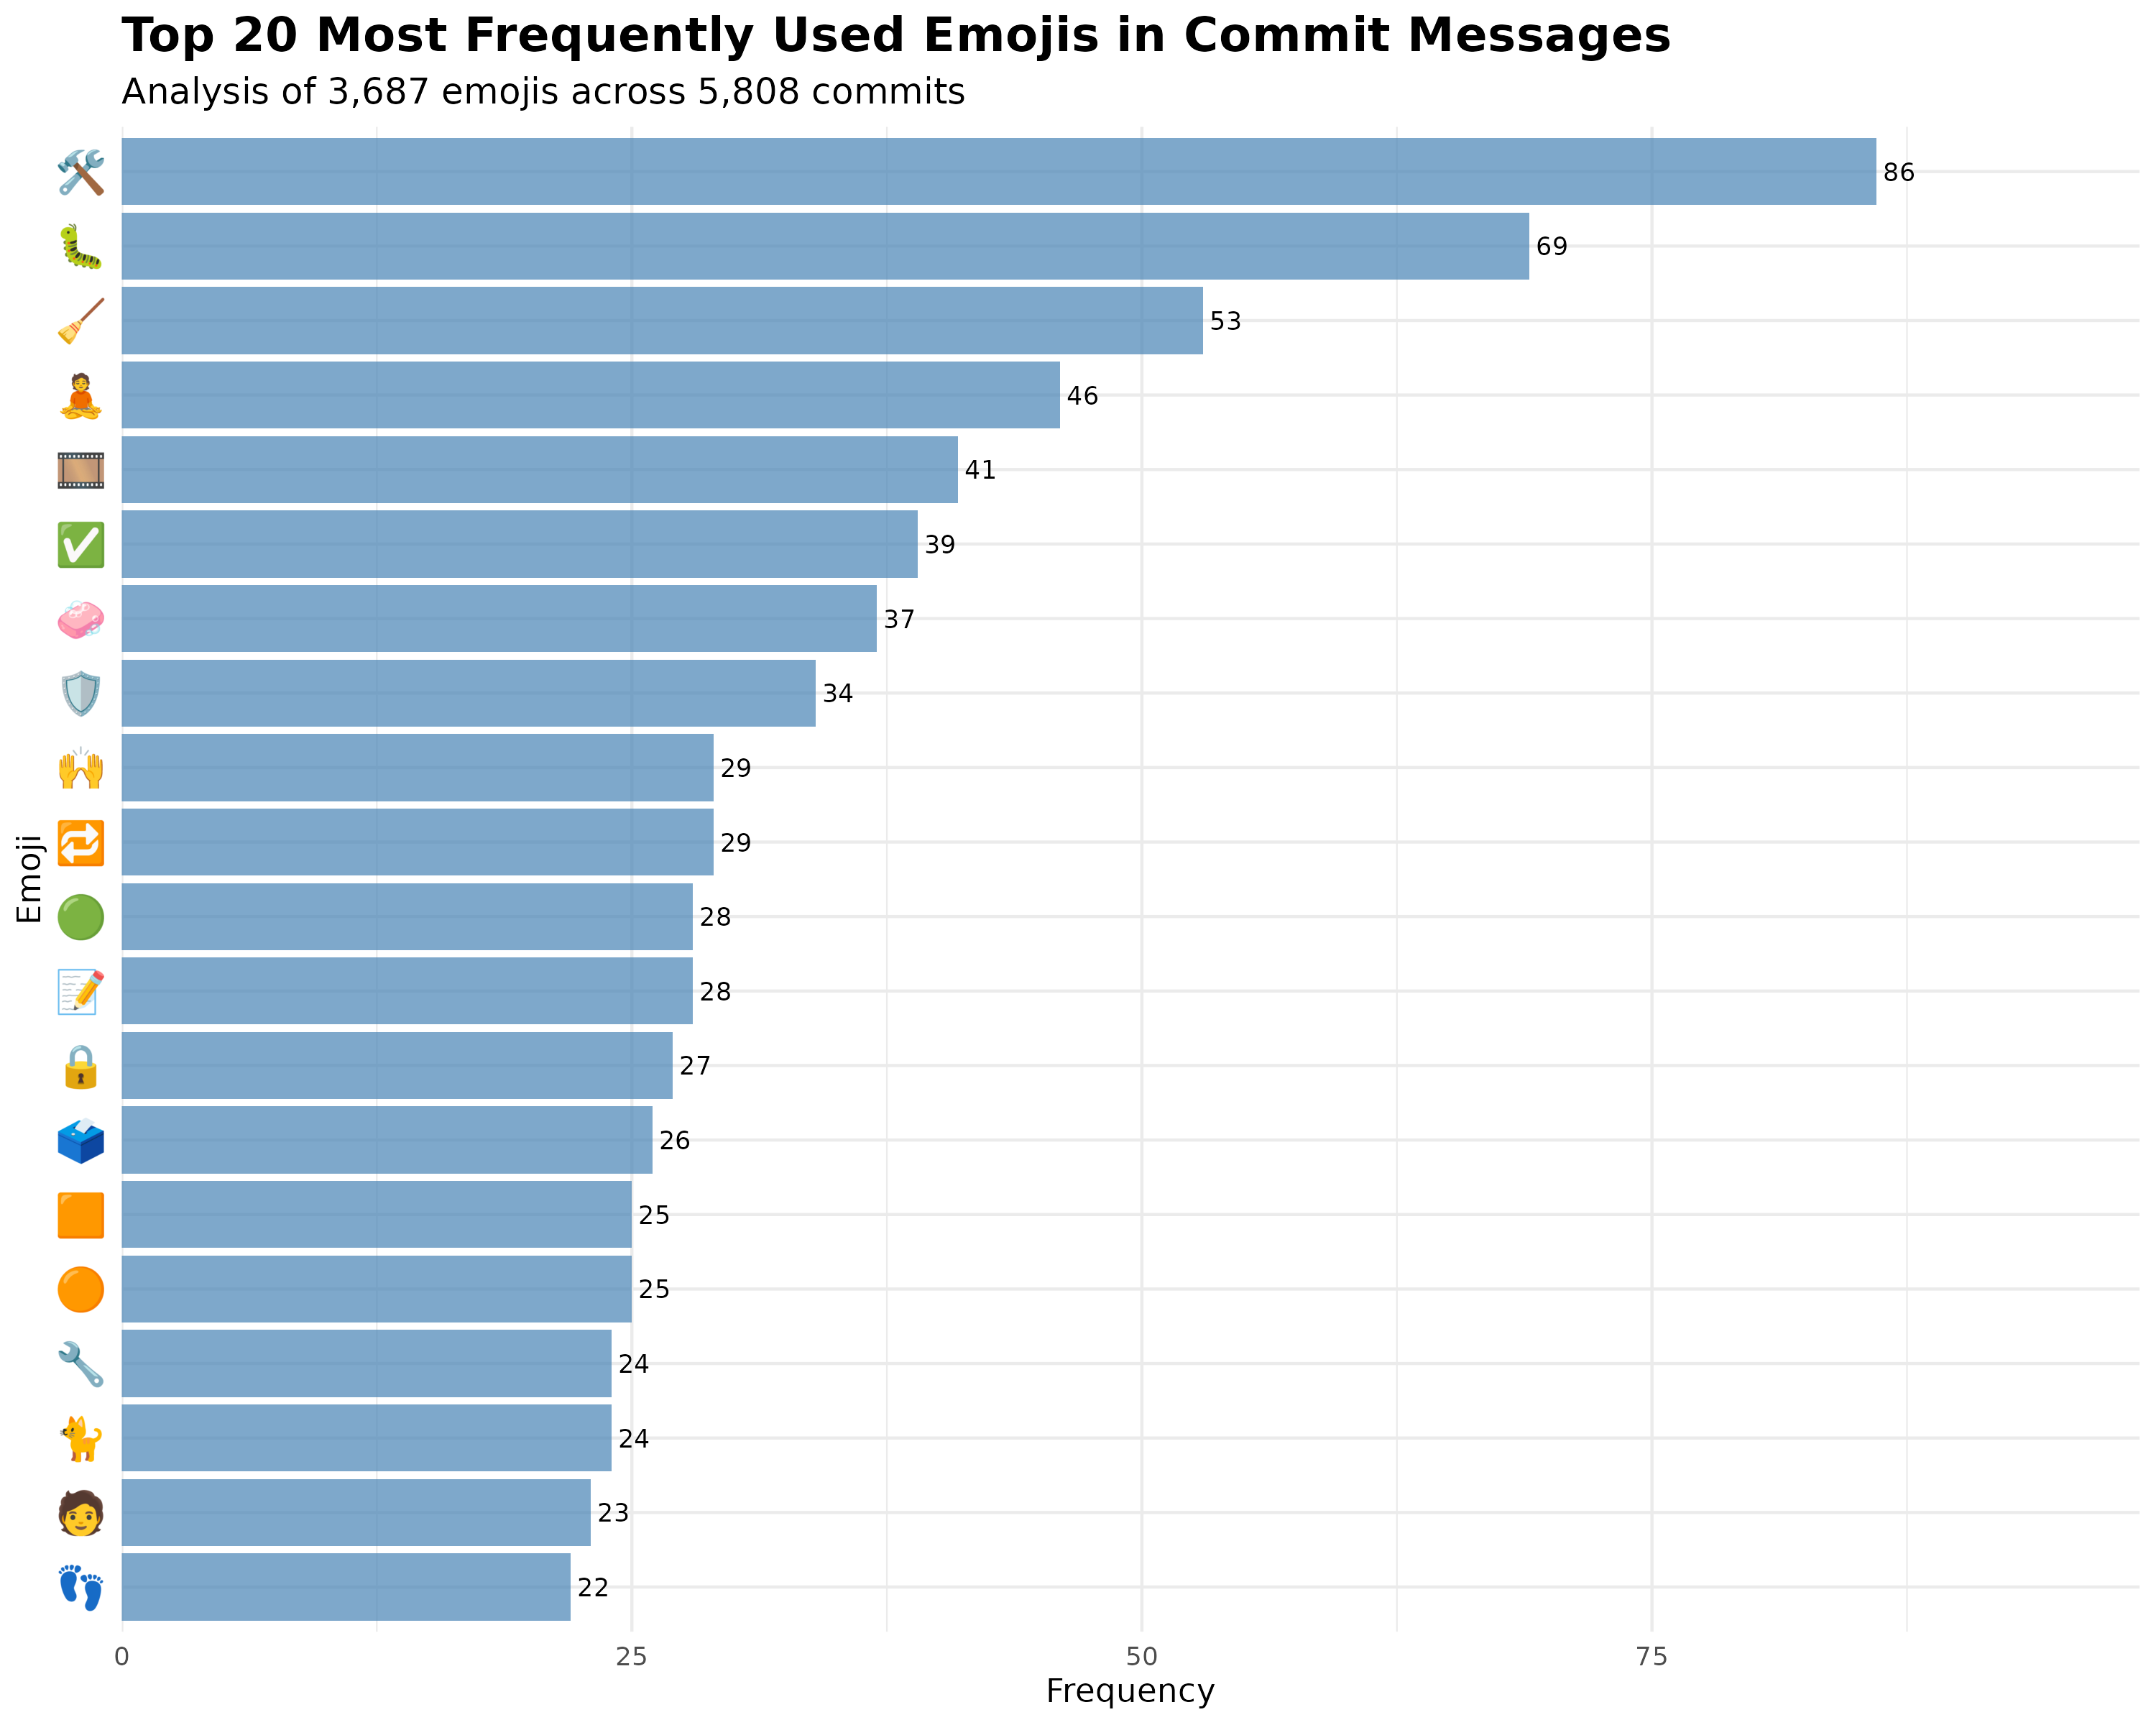

The data file committed next to this chart (first rows):
emojis, n, percentage, rank, cumulative_pct
🛠, 86, 2.333, 1, 2.333
🐛, 69, 1.871, 2, 4.204
🧹, 53, 1.437, 3, 5.641
🧘, 46, 1.248, 4, 6.889
🎞, 41, 1.112, 5, 8.001
✅, 39, 1.058, 6, 9.059
🧼, 37, 1.004, 7, 10.06
🛡, 34, 0.9222, 8, 10.98
🔁, 29, 0.7865, 9, 11.77
🙌, 29, 0.7865, 10, 12.56
📝, 28, 0.7594, 11, 13.32
🟢, 28, 0.7594, 12, 14.08
🔒, 27, 0.7323, 13, 14.81
🗳, 26, 0.7052, 14, 15.51
🟠, 25, 0.6781, 15, 16.19
🟧, 25, 0.6781, 16, 16.87
🐈, 24, 0.6509, 17, 17.52
🔧, 24, 0.6509, 18, 18.17
🧑, 23, 0.6238, 19, 18.8
👣, 22, 0.5967, 20, 19.39
🧪, 22, 0.5967, 21, 19.99
🍑, 21, 0.5696, 22, 20.56
💈, 21, 0.5696, 23, 21.13
📖, 21, 0.5696, 24, 21.7
🤖, 21, 0.5696, 25, 22.27
⏱, 20, 0.5424, 26, 22.81
📊, 20, 0.5424, 27, 23.35
🙈, 20, 0.5424, 28, 23.89
🫐, 19, 0.5153, 29, 24.41
📚, 18, 0.4882, 30, 24.9
📛, 18, 0.4882, 31, 25.39
🔢, 18, 0.4882, 32, 25.87
🚚, 17, 0.4611, 33, 26.34
🔍, 16, 0.434, 34, 26.77
🚰, 16, 0.434, 35, 27.2
🧰, 16, 0.434, 36, 27.64
🔦, 15, 0.4068, 37, 28.04
🚜, 15, 0.4068, 38, 28.45
🤜, 15, 0.4068, 39, 28.86
🎨, 14, 0.3797, 40, 29.24
👓, 14, 0.3797, 41, 29.62
📄, 14, 0.3797, 42, 30
📋, 14, 0.3797, 43, 30.38
🖼, 14, 0.3797, 44, 30.76
🦩, 14, 0.3797, 45, 31.14
✏, 13, 0.3526, 46, 31.49
🔶, 13, 0.3526, 47, 31.84
🗓, 13, 0.3526, 48, 32.19
🙊, 13, 0.3526, 49, 32.55
🧱, 13, 0.3526, 50, 32.9
⚠, 12, 0.3255, 51, 33.22
🌀, 12, 0.3255, 52, 33.55
🌐, 12, 0.3255, 53, 33.88
🐚, 12, 0.3255, 54, 34.2
👔, 12, 0.3255, 55, 34.53
📃, 12, 0.3255, 56, 34.85
📌, 12, 0.3255, 57, 35.18
📐, 12, 0.3255, 58, 35.5
🔄, 12, 0.3255, 59, 35.83
🛝, 12, 0.3255, 60, 36.15
... 698 more rows
